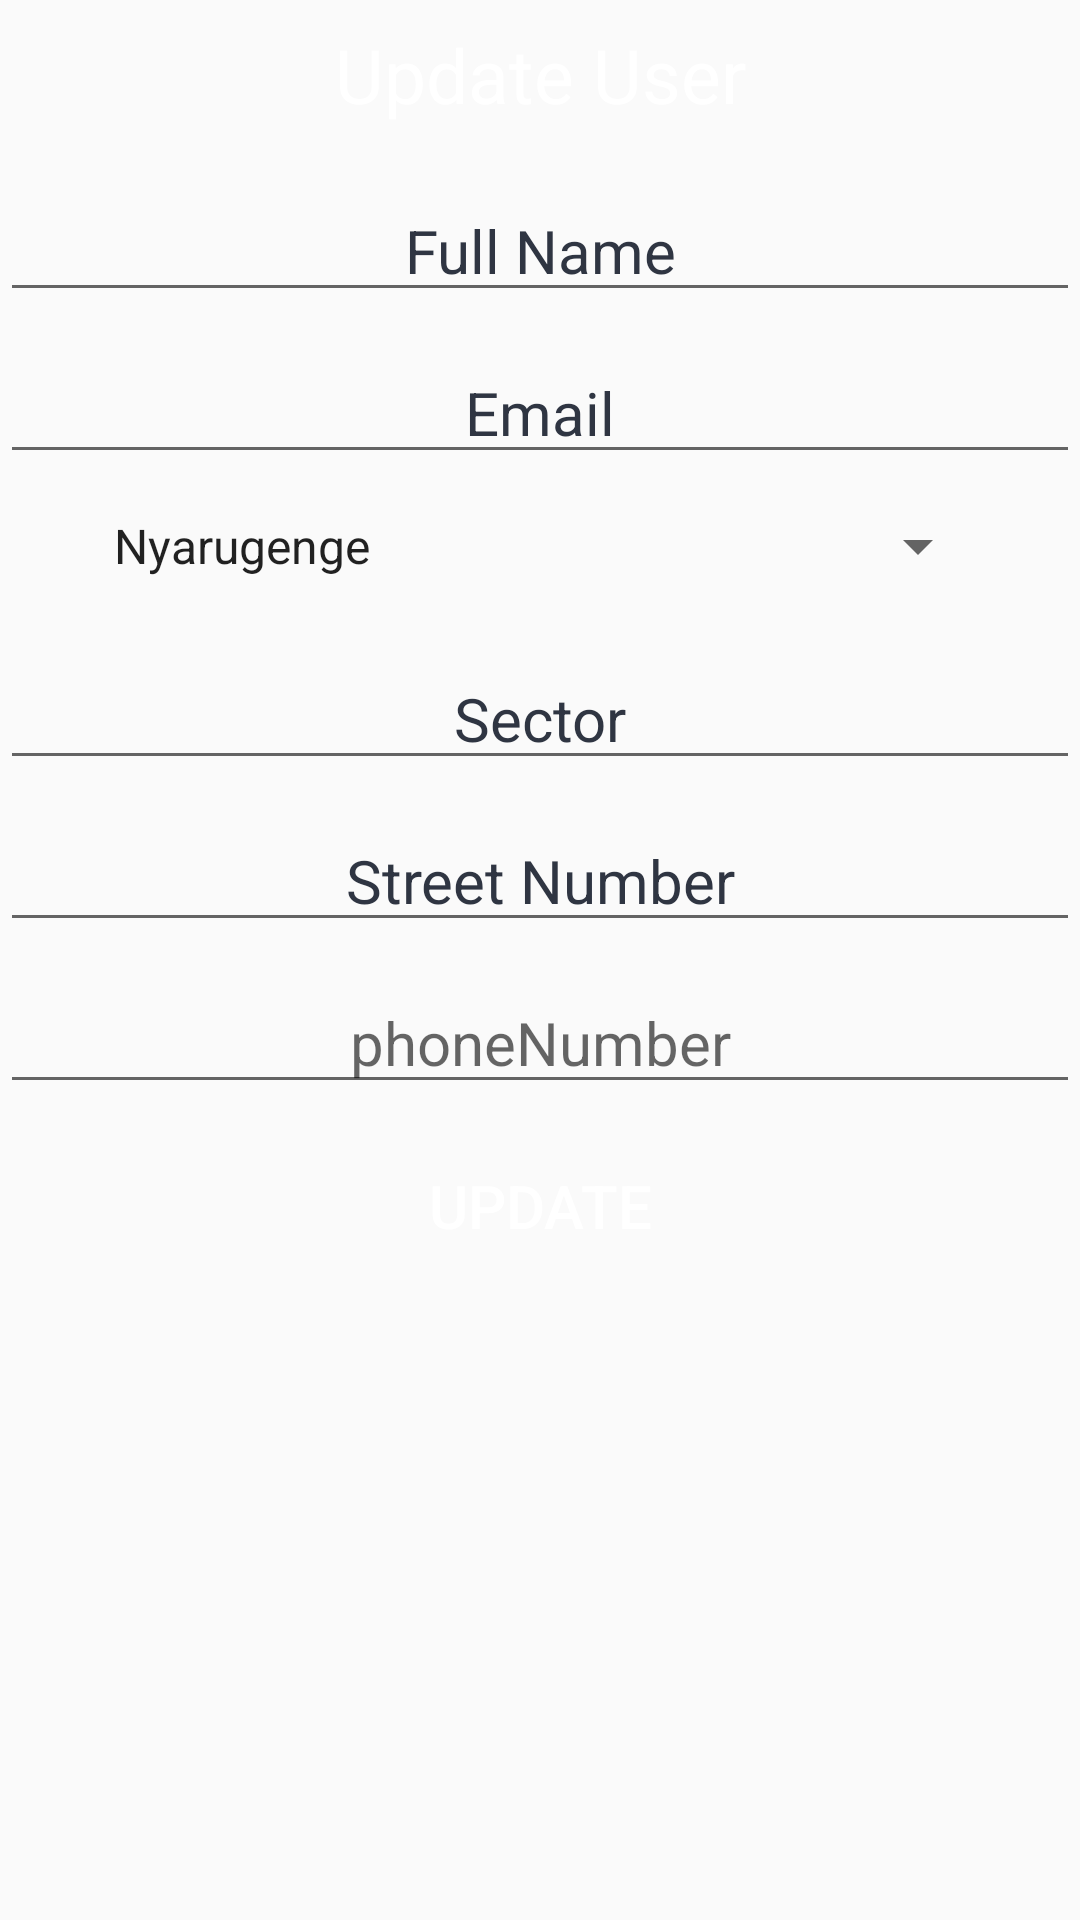

The Android layout XML behind this screen, and the referenced resources:
<!-- AndroidManifest.xml: application theme AppTheme -->
<!-- res/layout/dialoguser.xml -->
<?xml version="1.0" encoding="utf-8"?>
<LinearLayout
    xmlns:android="http://schemas.android.com/apk/res/android"
    android:layout_width="match_parent"
    android:layout_height="match_parent"
    android:orientation="vertical"
    >

    <TextView
        android:layout_width="match_parent"
        android:layout_height="50dp"
        android:text="Update User"
        android:textAlignment="center"
        android:background="@drawable/round_button"
        android:textSize="25sp"
        android:gravity="center"
        android:textColor="#fff"/>

    <EditText
        android:id="@+id/ufn"
        android:layout_width="match_parent"
        android:layout_height="wrap_content"
        android:hint="Full Name"
        android:textAlignment="center"
        android:inputType="text"
        android:textColorHint="#2f3542"
        android:layout_marginTop="10dp"
        android:textSize="20sp"/>

    <EditText
        android:id="@+id/uemail"
        android:layout_width="match_parent"
        android:layout_height="wrap_content"
        android:hint="Email"
        android:textAlignment="center"
        android:inputType="textEmailAddress"
        android:textColorHint="#2f3542"
        android:layout_marginTop="10dp"
        android:textSize="20sp"/>

    <Spinner
        android:id="@+id/ucity"
        android:layout_width="match_parent"
        android:layout_height="wrap_content"
        android:layout_marginStart="30dp"
        android:layout_marginEnd="30dp"
        android:entries="@array/work_arrays"
        android:hint="@string/Work_prompt"
        android:minHeight="48dp"
        android:prompt="@string/Work_prompt"
        android:textColorHint="@color/white" />

    <EditText
        android:id="@+id/usector"
        android:layout_width="match_parent"
        android:layout_height="wrap_content"
        android:hint="Sector"
        android:textAlignment="center"
        android:inputType="text"
        android:textColorHint="#2f3542"
        android:layout_marginTop="10dp"
        android:textSize="20sp"/>

    <EditText
        android:id="@+id/ustreetno"
        android:layout_width="match_parent"
        android:layout_height="wrap_content"
        android:hint="Street Number"
        android:textAlignment="center"
        android:inputType="text"
        android:textColorHint="#2f3542"
        android:layout_marginTop="10dp"
        android:textSize="20sp"/>

    <EditText
        android:layout_width="match_parent"
        android:layout_height="wrap_content"
        android:hint="phoneNumber"
        android:textAlignment="center"
        android:inputType="phone"
        android:id="@+id/dpn"
        android:layout_marginTop="10dp"
        android:textSize="20sp"/>

    <Button
        android:layout_width="300dp"
        android:layout_height="wrap_content"
        android:text="Update"
        android:textAlignment="center"
        android:id="@+id/usubmit"
        android:background="@drawable/round_button"
        android:textColor="#fff"
        android:layout_gravity="center"
        android:textSize="20sp"
        android:layout_marginTop="10dp"
        android:layout_marginBottom="10dp"
        />

</LinearLayout>
<!-- resources referenced by this layout -->
<resources>
  <string-array name="work_arrays">
          <item>Nyarugenge</item>
          <item>Kicukiro</item>
          <item>Gasabo</item>
      </string-array>
  <color name="white">#FFF</color>
  <string name="Work_prompt">Choose Work District Location</string>
  <style name="AppTheme" parent="Theme.AppCompat.Light.DarkActionBar">
          
          <item name="colorPrimary">@color/colorPrimary</item>
          <item name="colorPrimaryDark">@color/colorPrimaryDark</item>
          <item name="colorAccent">@color/colorAccent</item>
      </style>
  <color name="colorPrimary">#2980b9</color>
  <color name="colorPrimaryDark">#3498db</color>
  <color name="colorAccent">#03DAC5</color>
</resources>
